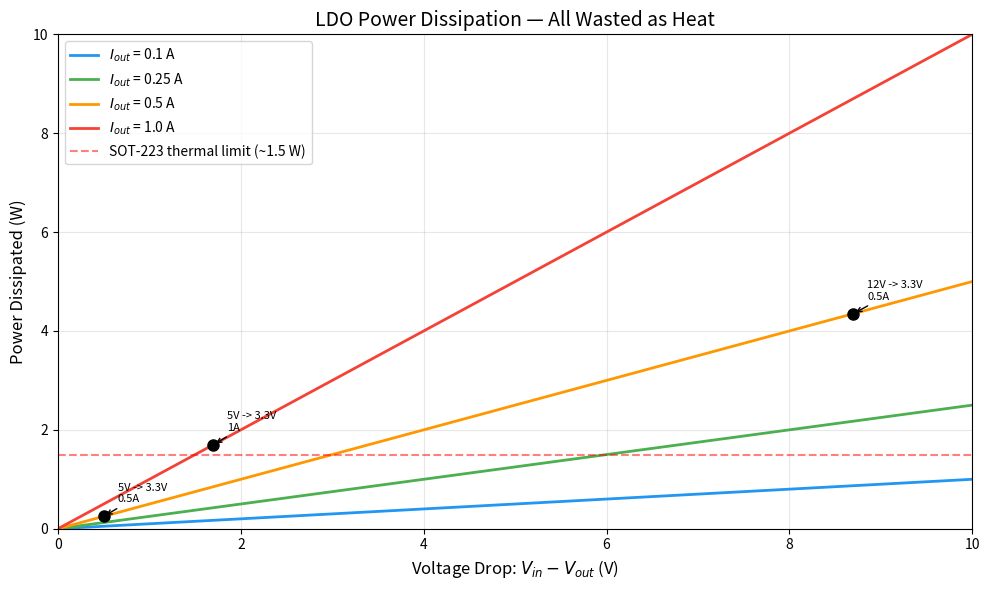
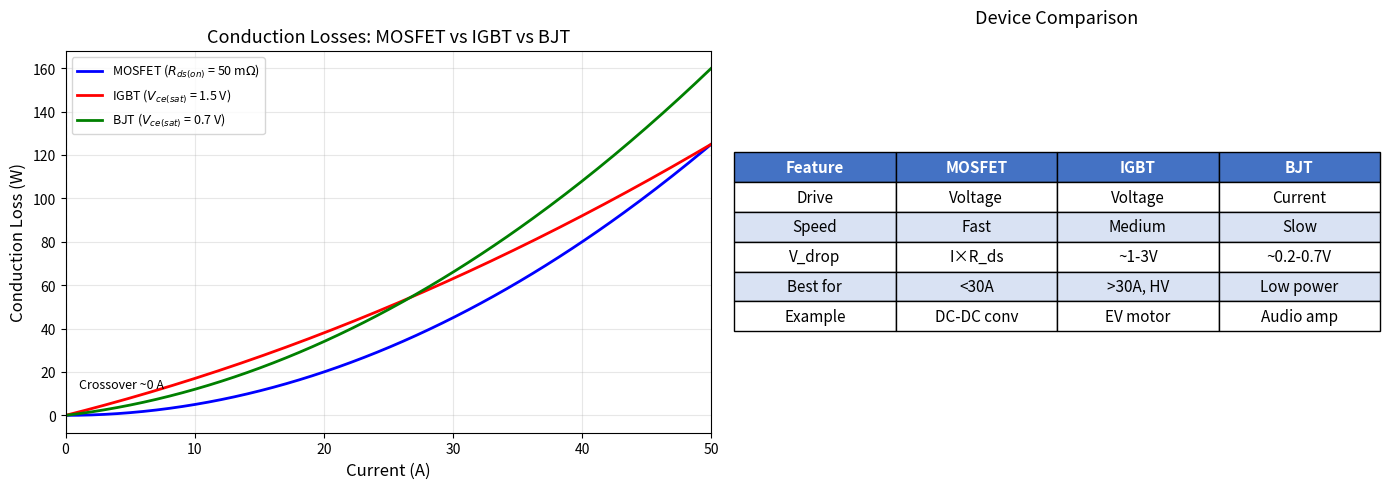

The matplotlib source for these figures, in order: (Note: this script raises an exception after producing the figures.)
import numpy as np
import matplotlib.pyplot as plt

# --- TL431 Voltage Divider Calculator ---

V_ref = 2.495  # TL431 internal reference voltage

# Common E24 resistor values (kohm)
e24 = [1.0, 1.1, 1.2, 1.3, 1.5, 1.6, 1.8, 2.0, 2.2, 2.4, 2.7, 3.0,
       3.3, 3.6, 3.9, 4.3, 4.7, 5.1, 5.6, 6.2, 6.8, 7.5, 8.2, 9.1, 10.0]

def tl431_vout(R1_kohm, R2_kohm):
    """Calculate TL431 output voltage from R1 (Vout-to-Ref) and R2 (Ref-to-GND)."""
    return V_ref * (1 + R1_kohm / R2_kohm)

# Example calculations
target_voltages = [3.3, 5.0, 9.0, 12.0]

print('TL431 Resistor Divider Calculator')
print('=' * 60)
print(f'Internal Reference: {V_ref} V')
print()

for V_target in target_voltages:
    # Find best E24 resistor pair
    best_err = 999
    best_R1, best_R2 = 0, 0
    for R2 in e24:
        # R1/R2 = (Vout/Vref) - 1
        R1_ideal = R2 * (V_target / V_ref - 1)
        # Find closest E24
        for mult in [0.1, 1.0, 10.0, 100.0]:
            for r in e24:
                R1_try = r * mult
                V_actual = tl431_vout(R1_try, R2)
                err = abs(V_actual - V_target)
                if err < best_err:
                    best_err = err
                    best_R1 = R1_try
                    best_R2 = R2
                    best_V = V_actual

    print(f'Target: {V_target:.1f} V')
    print(f'  R1 = {best_R1:.1f} kohm, R2 = {best_R2:.1f} kohm')
    print(f'  Actual Vout = {best_V:.3f} V (error: {best_err*1000:.1f} mV)')
    print()

# --- LDO Power Dissipation vs Input/Output Voltage Difference ---

I_out_values = [0.1, 0.25, 0.5, 1.0]  # Amps
V_dropout = np.linspace(0, 10, 200)    # Vin - Vout

fig, ax = plt.subplots(figsize=(10, 6))

colors = ['#2196F3', '#4CAF50', '#FF9800', '#F44336']
for I_out, color in zip(I_out_values, colors):
    P = V_dropout * I_out
    ax.plot(V_dropout, P, linewidth=2, color=color, label=f'$I_{{out}}$ = {I_out} A')

# Mark typical scenarios
scenarios = [
    (0.5, 0.5, '5V -> 3.3V\n0.5A', '3.3V LDO'),
    (8.7, 0.5, '12V -> 3.3V\n0.5A', 'Ouch!'),
    (1.7, 1.0, '5V -> 3.3V\n1A', 'Warm'),
]
for vd, iout, label, _ in scenarios:
    p = vd * iout
    ax.plot(vd, p, 'ko', markersize=8)
    ax.annotate(label, (vd, p), textcoords='offset points',
                xytext=(10, 10), fontsize=8,
                arrowprops=dict(arrowstyle='->', color='black'))

# SOT-223 thermal limit (approx)
ax.axhline(y=1.5, color='red', linestyle='--', alpha=0.5,
           label='SOT-223 thermal limit (~1.5 W)')

ax.set_xlabel('Voltage Drop: $V_{in} - V_{out}$ (V)', fontsize=12)
ax.set_ylabel('Power Dissipated (W)', fontsize=12)
ax.set_title('LDO Power Dissipation — All Wasted as Heat', fontsize=14)
ax.legend(fontsize=10)
ax.grid(True, alpha=0.3)
ax.set_xlim(0, 10)
ax.set_ylim(0, 10)
plt.tight_layout()
plt.show()

# --- Compare MOSFET vs IGBT vs BJT conduction losses ---

I = np.linspace(0, 50, 200)  # Amps

# MOSFET: V_ds = I * R_ds(on) — resistive, increases with current
R_ds_on = 0.05  # 50 mOhm for a typical power MOSFET
P_mosfet = I**2 * R_ds_on

# IGBT: V_ce(sat) ~ constant + small resistive component
V_ce_sat = 1.5   # typical saturation voltage
R_igbt = 0.02    # small resistive component
P_igbt = I * V_ce_sat + I**2 * R_igbt

# BJT: V_ce(sat) ~ constant
V_ce_bjt = 0.7
R_bjt = 0.05
P_bjt = I * V_ce_bjt + I**2 * R_bjt

fig, (ax1, ax2) = plt.subplots(1, 2, figsize=(14, 5))

ax1.plot(I, P_mosfet, 'b-', linewidth=2, label=f'MOSFET ($R_{{ds(on)}}$ = {R_ds_on*1000:.0f} m$\Omega$)')
ax1.plot(I, P_igbt, 'r-', linewidth=2, label=f'IGBT ($V_{{ce(sat)}}$ = {V_ce_sat} V)')
ax1.plot(I, P_bjt, 'g-', linewidth=2, label=f'BJT ($V_{{ce(sat)}}$ = {V_ce_bjt} V)')

# Crossover point MOSFET vs IGBT
cross_idx = np.argmin(np.abs(P_mosfet - P_igbt))
ax1.axvline(x=I[cross_idx], color='gray', linestyle='--', alpha=0.5)
ax1.annotate(f'Crossover ~{I[cross_idx]:.0f} A', (I[cross_idx], P_mosfet[cross_idx]),
             textcoords='offset points', xytext=(10, 20), fontsize=9)

ax1.set_xlabel('Current (A)', fontsize=12)
ax1.set_ylabel('Conduction Loss (W)', fontsize=12)
ax1.set_title('Conduction Losses: MOSFET vs IGBT vs BJT', fontsize=13)
ax1.legend(fontsize=9)
ax1.grid(True, alpha=0.3)
ax1.set_xlim(0, 50)

# Summary comparison table
comparison = [
    ['Feature', 'MOSFET', 'IGBT', 'BJT'],
    ['Drive', 'Voltage', 'Voltage', 'Current'],
    ['Speed', 'Fast', 'Medium', 'Slow'],
    ['V_drop', 'I×R_ds', '~1-3V', '~0.2-0.7V'],
    ['Best for', '<30A', '>30A, HV', 'Low power'],
    ['Example', 'DC-DC conv', 'EV motor', 'Audio amp'],
]

ax2.axis('off')
table = ax2.table(cellText=comparison[1:], colLabels=comparison[0],
                  cellLoc='center', loc='center')
table.auto_set_font_size(False)
table.set_fontsize(11)
table.scale(1.0, 1.8)
for (row, col), cell in table.get_celld().items():
    if row == 0:
        cell.set_facecolor('#4472C4')
        cell.set_text_props(color='white', fontweight='bold')
    elif row % 2 == 0:
        cell.set_facecolor('#D9E2F3')
ax2.set_title('Device Comparison', fontsize=13, pad=20)

plt.tight_layout()
plt.show()

# --- Interactive: TL431 Circuit ---

import ipywidgets as widgets
from IPython.display import display

def plot_tl431(R1_kohm=10.0, R2_kohm=10.0, Vin=12.0):
    """TL431 shunt regulator output voltage calculator with visualization."""
    V_ref = 2.495
    V_out = V_ref * (1 + R1_kohm / R2_kohm)

    # Ensure Vout does not exceed Vin (TL431 cannot boost)
    if V_out > Vin - 0.5:
        V_out_actual = Vin - 0.5  # won't regulate
        regulating = False
    else:
        V_out_actual = V_out
        regulating = True

    # Sweep R1 to show how Vout changes
    R1_sweep = np.linspace(0.1, 50, 300)
    Vout_sweep = V_ref * (1 + R1_sweep / R2_kohm)
    Vout_sweep = np.clip(Vout_sweep, 0, Vin)

    fig, (ax1, ax2) = plt.subplots(1, 2, figsize=(14, 5))

    # Left: Vout vs R1
    ax1.plot(R1_sweep, Vout_sweep, 'b-', linewidth=2)
    ax1.plot(R1_kohm, V_out_actual, 'ro', markersize=12,
             label=f'R1={R1_kohm:.1f}k: Vout={V_out_actual:.2f}V')
    ax1.axhline(y=V_ref, color='green', linestyle='--', alpha=0.5,
                label=f'Min Vout = {V_ref}V (R1=0)')
    ax1.axhline(y=Vin, color='red', linestyle='--', alpha=0.5,
                label=f'Vin = {Vin}V (max)')
    ax1.set_xlabel('R1 (kohm)', fontsize=12)
    ax1.set_ylabel('Output Voltage (V)', fontsize=12)
    ax1.set_title(f'TL431 Output vs R1 (R2={R2_kohm:.1f}k)', fontsize=13)
    ax1.legend(fontsize=9)
    ax1.grid(True, alpha=0.3)
    ax1.set_xlim(0, 50)

    # Right: circuit status text
    ax2.axis('off')
    status = 'REGULATING' if regulating else 'NOT REGULATING (Vout > Vin)'
    status_color = '#2E7D32' if regulating else '#C62828'

    info = (f"TL431 Shunt Regulator\n"
            f"{'='*30}\n\n"
            f"Vin:    {Vin:.1f} V\n"
            f"R1:     {R1_kohm:.1f} kohm\n"
            f"R2:     {R2_kohm:.1f} kohm\n"
            f"Ratio:  R1/R2 = {R1_kohm/R2_kohm:.3f}\n\n"
            f"Vout = 2.495 x (1 + {R1_kohm:.1f}/{R2_kohm:.1f})\n"
            f"Vout = {V_out:.3f} V\n\n"
            f"Status: {status}")

    ax2.text(0.1, 0.5, info, fontsize=13, fontfamily='monospace',
             verticalalignment='center', transform=ax2.transAxes,
             bbox=dict(boxstyle='round', facecolor='lightyellow', edgecolor='gray'))

    plt.tight_layout()
    plt.show()

widgets.interact(
    plot_tl431,
    R1_kohm=widgets.FloatSlider(value=10.0, min=0.1, max=50.0, step=0.1,
                                 description='R1 (kohm)'),
    R2_kohm=widgets.FloatSlider(value=10.0, min=1.0, max=50.0, step=0.1,
                                 description='R2 (kohm)'),
    Vin=widgets.FloatSlider(value=12.0, min=3.0, max=30.0, step=0.5,
                             description='Vin (V)')
);

# --- Quick calculation helpers for checkpoint questions ---

# Q1: R1 for 9.0V output
V_target = 9.0
R2 = 10.0  # kohm
V_ref = 2.495
R1_needed = R2 * (V_target / V_ref - 1)
print(f'Q1: R1 = R2 x (Vout/Vref - 1) = {R2} x ({V_target}/{V_ref} - 1) = {R1_needed:.2f} kohm')
print(f'    Nearest standard: 27 kohm -> Vout = {V_ref * (1 + 27/R2):.3f} V')
print()

# Q2: LDO power dissipation
Vin, Vout, Iout = 5.0, 3.3, 0.8
P_ldo = (Vin - Vout) * Iout
print(f'Q2: P = ({Vin} - {Vout}) x {Iout} = {P_ldo:.2f} W')
print(f'    SOT-223 rated ~1.5W: {"YES, safe" if P_ldo < 1.5 else "NO, too hot"}')
print()

# Q6: Minimum series resistor
Vin, Vout = 12.0, 5.0
I_load = 0.050   # 50 mA
I_min_tl431 = 0.001  # 1 mA
I_total = I_load + I_min_tl431
R_s_max = (Vin - Vout) / I_total
print(f'Q6: I_total = {I_load*1000:.0f} mA + {I_min_tl431*1000:.0f} mA = {I_total*1000:.0f} mA')
print(f'    R_s(max) = ({Vin} - {Vout}) / {I_total} = {R_s_max:.1f} ohm')
print(f'    Use a value smaller than {R_s_max:.0f} ohm to ensure enough current')